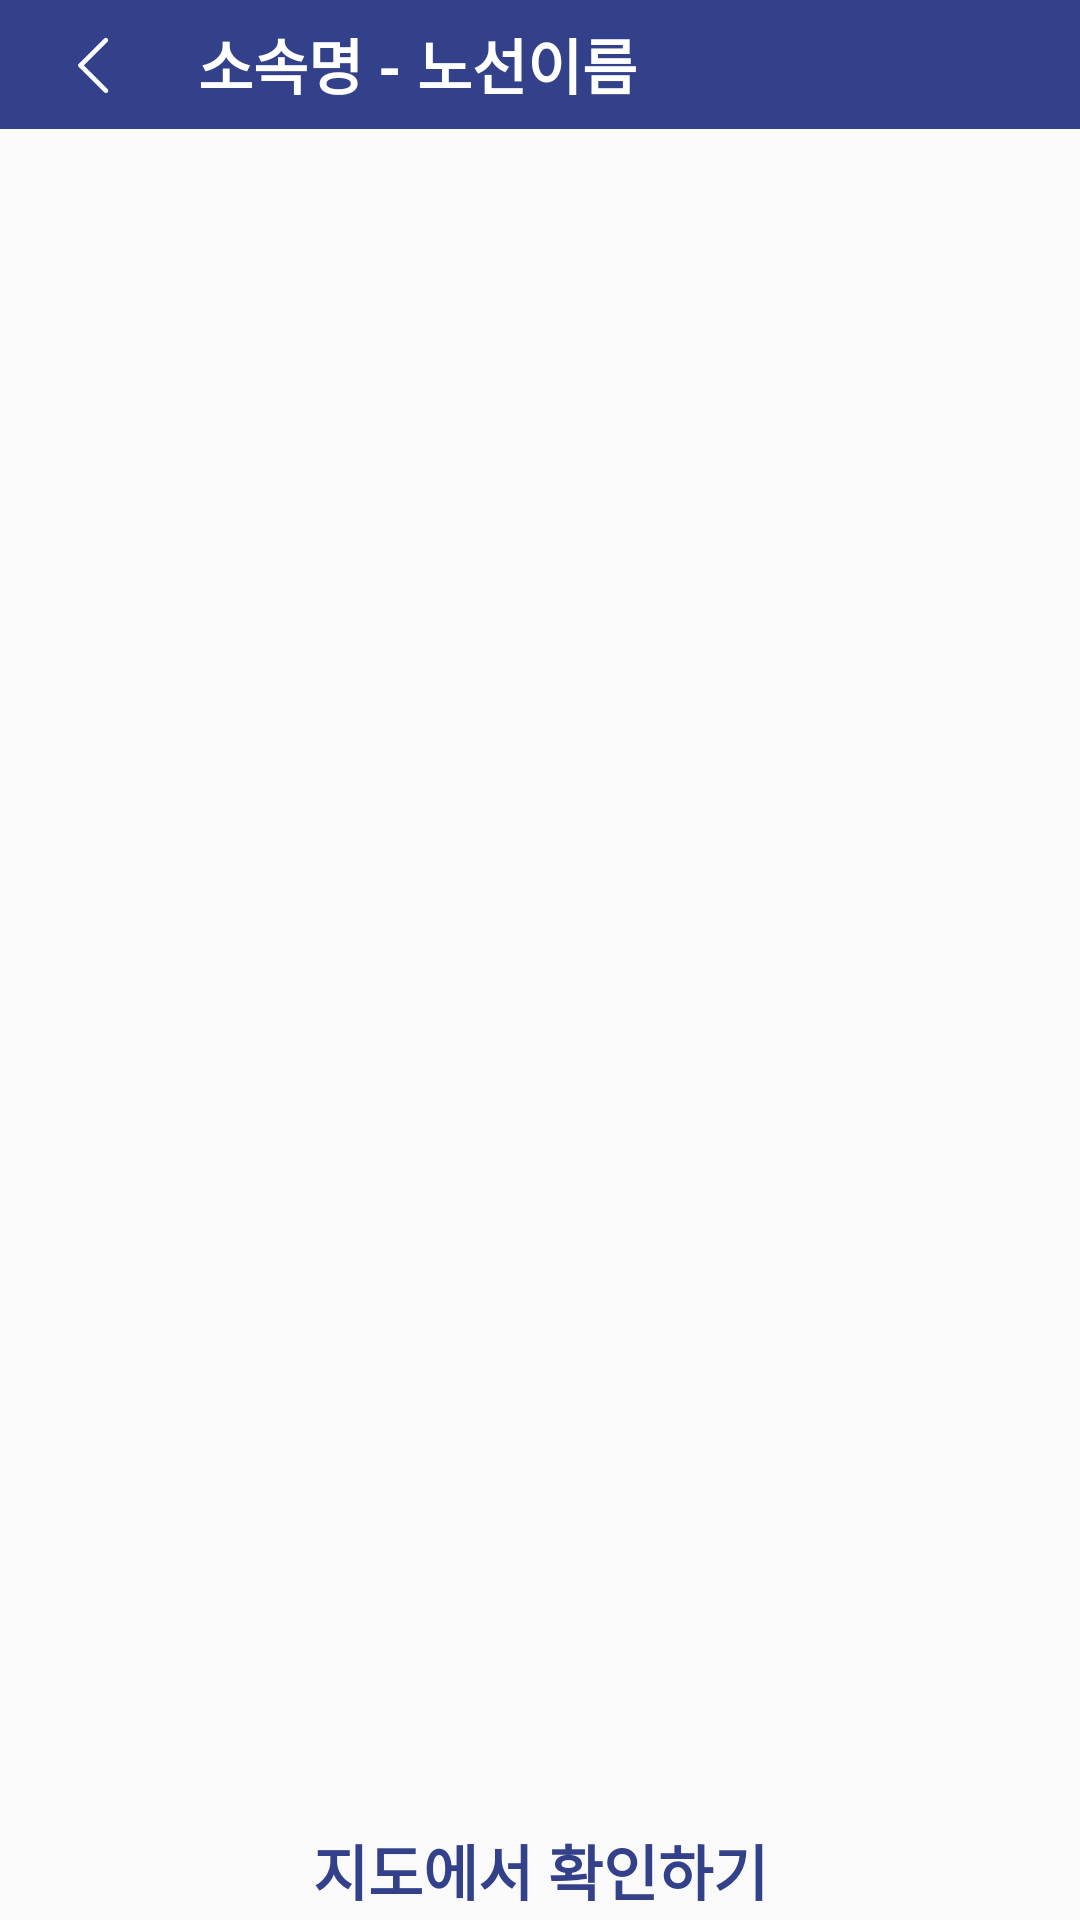

Layout XML and referenced resources for this Android screen:
<!-- AndroidManifest.xml: application theme AppTheme -->
<!-- res/layout/activity_lining_detail.xml -->
<?xml version="1.0" encoding="utf-8"?>
<FrameLayout xmlns:android="http://schemas.android.com/apk/res/android"
    android:layout_width="match_parent"
    android:layout_height="match_parent">


    <LinearLayout
        android:layout_width="match_parent"
        android:layout_height="match_parent"
        android:orientation="vertical">

        <android.support.v7.widget.Toolbar
            android:id="@+id/lining_detail_toolbar"
            android:layout_width="match_parent"
            android:layout_height="0dp"
            android:layout_weight="0.66"
            android:background="@color/mainblue"
            android:padding="0dp">

            <RelativeLayout
                android:layout_width="match_parent"
                android:layout_height="match_parent"
                android:layout_marginLeft="0dp">

                <ImageButton
                    android:id="@+id/lining_backkey"
                    android:layout_width="30dp"
                    android:layout_height="match_parent"
                    android:background="@null"
                    android:src="@drawable/arrow" />

                <TextView
                    android:id="@+id/lining_detail_title"
                    android:layout_width="wrap_content"
                    android:layout_height="wrap_content"
                    android:layout_centerVertical="true"
                    android:layout_marginLeft="50dp"
                    android:text="소속명 - 노선이름"
                    android:textAppearance="@style/ToolbarTextStyle" />

                <Button
                    android:id="@+id/lining_line_edit"
                    android:layout_width="wrap_content"
                    android:layout_height="wrap_content"
                    android:layout_alignParentBottom="true"
                    android:layout_alignParentRight="true"
                    android:background="@null"
                    android:text="수정"
                    android:textColor="@color/white"
                    android:textSize="20dp"
                    android:textStyle="bold"
                    android:visibility="invisible" />

                <ImageButton
                    android:id="@+id/lining_detail_list_refresh"
                    android:layout_width="24dp"
                    android:layout_height="24dp"
                    android:layout_alignParentRight="true"
                    android:layout_centerVertical="true"
                    android:layout_marginRight="20dp"
                    android:background="@null"
                    android:src="@drawable/refresh" />


            </RelativeLayout>

        </android.support.v7.widget.Toolbar>

        <android.support.v7.widget.RecyclerView
            android:id="@+id/liningRecyclerView"
            android:layout_width="match_parent"
            android:layout_height="0dp"
            android:layout_below="@+id/lining_detail_toolbar"
            android:layout_marginBottom="20dp"
            android:layout_marginTop="20dp"
            android:layout_weight="8" />

        <Button
            android:id="@+id/btnMap"
            android:layout_width="200dp"
            android:layout_height="0dp"
            android:layout_gravity="center_horizontal"
            android:layout_weight="0.5"
            android:background="@null"
            android:text="지도에서 확인하기"
            android:textAppearance="@style/notice_title" />

    </LinearLayout>
</FrameLayout>
<!-- resources referenced by this layout -->
<resources>
  <color name="mainblue">#33408A</color>
  <color name="white">#FFFFFF</color>
  <!-- drawable arrow: png bitmap (drawable-xxhdpi, 417 bytes) -->
  <style name="ToolbarTextStyle">
          <item name="android:textStyle">bold</item>
          <item name="android:textSize">20dp</item>
          <item name="android:textColor">@color/white</item>
      </style>
  <style name="notice_title">
          <item name="android:textSize">20dp</item>
          <item name="android:textStyle">bold</item>
          <item name="android:textColor">@color/mainblue</item>
      </style>
  <style name="AppTheme" parent="Theme.AppCompat.Light.NoActionBar">
          
          <item name="colorPrimary">@color/colorPrimary</item>
          <item name="colorPrimaryDark">@color/colorPrimaryDark</item>
          <item name="colorAccent">@color/colorAccent</item>
      </style>
  <color name="colorPrimary">#33408A</color>
  <color name="colorPrimaryDark">#33408A</color>
  <color name="colorAccent">#33408A</color>
</resources>
